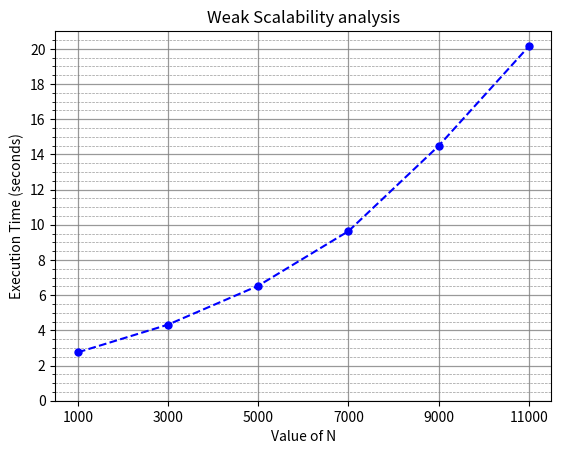

Write the Python code that produced this figure.
import matplotlib.pyplot as plt
import numpy as np

# plt.plot(x_values, speedup_values, linestyle='--', color='blue', marker='o', markersize=5, label='Execution Time(seconds)')

# plt.plot(x_values, ideal_values, linestyle='--', color='black', marker = 'o', markersize=5, label='Ideal Speed Up')

threadsBlock = [1000, 3000, 5000, 7000, 9000, 11000]
times = [
    2.751,
    4.325,
    6.535,
    9.636,
    14.482,
    20.138,
]

plt.xlabel('Value of N')
plt.ylabel('Execution Time (seconds)')

plt.title('Weak Scalability analysis')

plt.grid(True, linestyle='-', linewidth=0.9, color='gray', alpha=0.8, axis='both', which='major')
plt.grid(True, linestyle='--', linewidth=0.5, color='gray', alpha=0.8, axis='both', which='minor')

# plt.xticks(threadsBlock)
plt.plot(threadsBlock, times, linestyle='--', color='blue', marker = 'o', markersize=5, label='Exec. Time')

# plt.xticks(threadsBlock)
# plt.xscale('log', base=2)
plt.xticks(threadsBlock)

plt.yticks(np.arange(0, 21, 2))
plt.gca().set_yticks(np.arange(0, 21, 0.5), minor=True)  # Minor ticks


# Show the plot
plt.show()